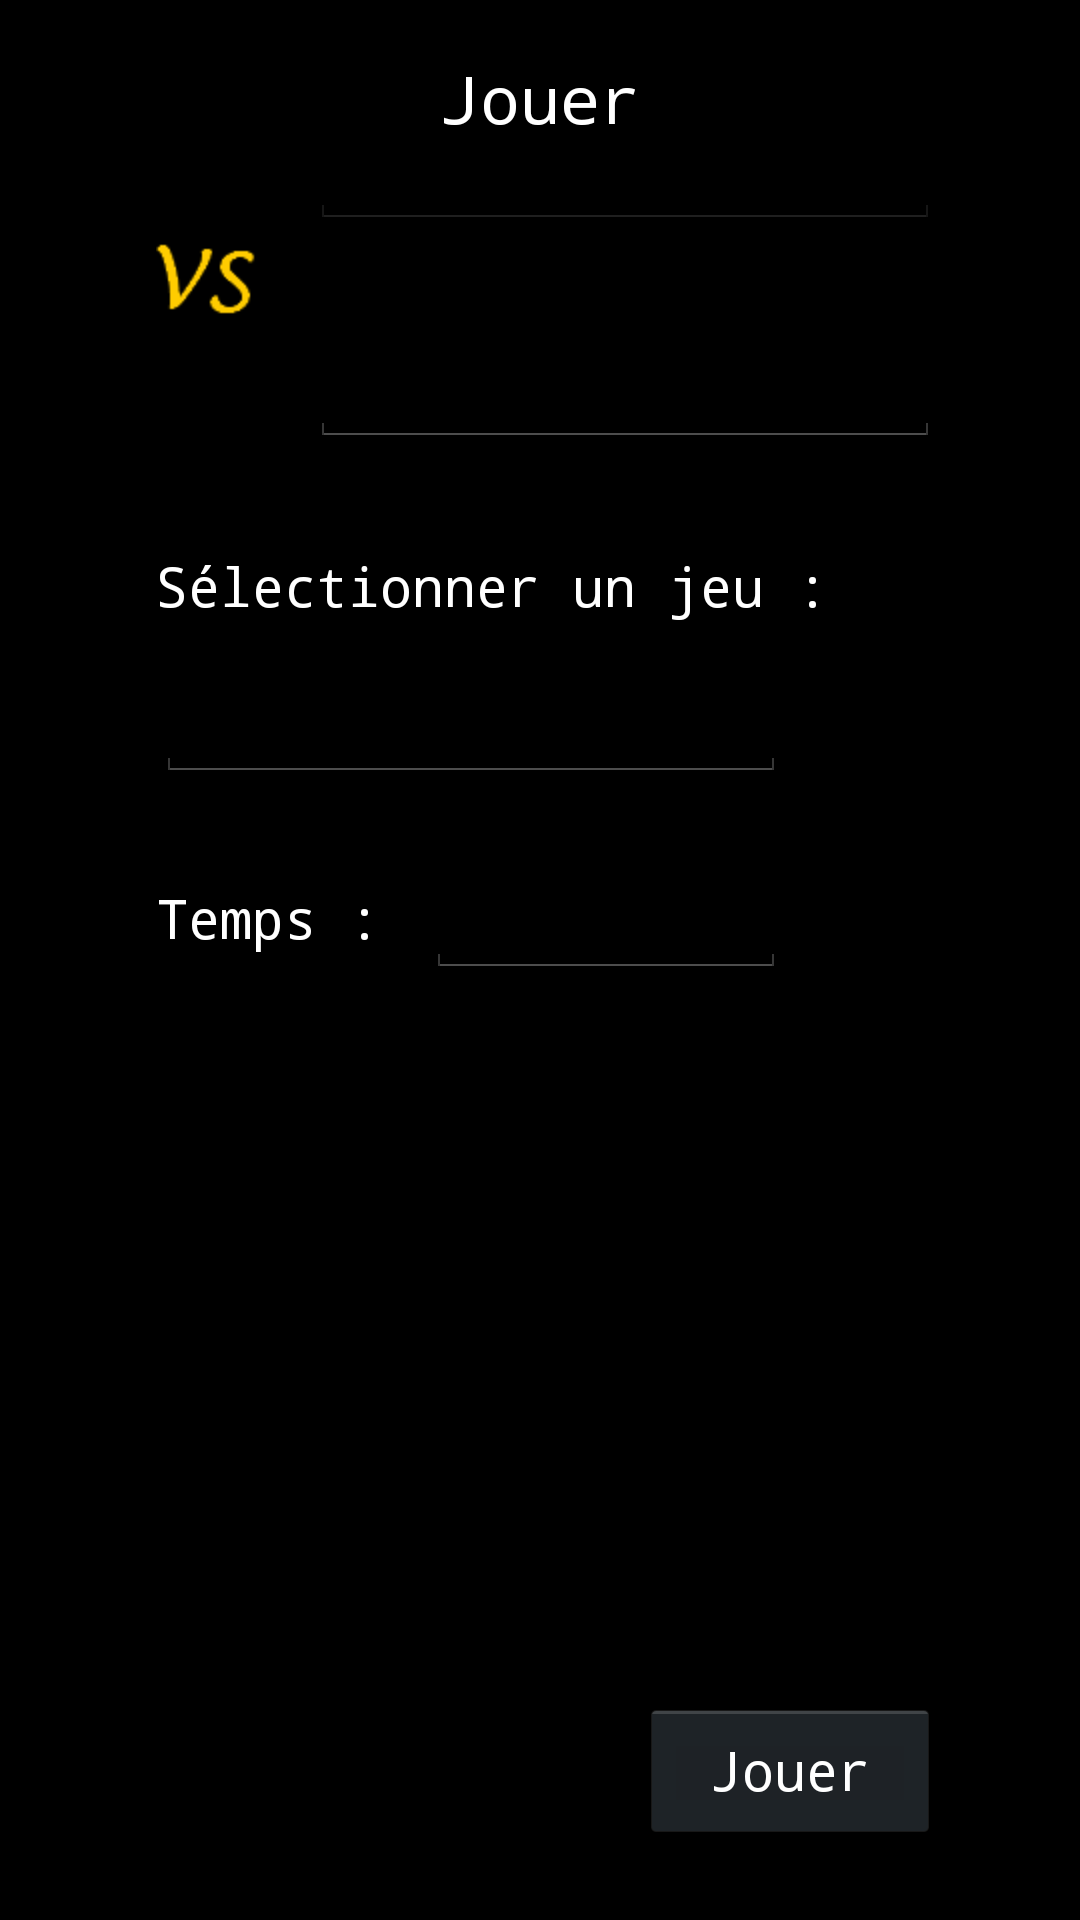

Produce the Android XML layout that renders to this screen, including the resource entries it uses.
<!-- AndroidManifest.xml: activity theme android:Theme.Holo.NoActionBar.Fullscreen -->
<!-- res/layout/activity_play.xml -->
<?xml version="1.0" encoding="utf-8"?>
<RelativeLayout xmlns:android="http://schemas.android.com/apk/res/android"
    android:layout_width="match_parent"
    android:layout_height="match_parent"
    android:background="@drawable/background" >
    
    <ImageView
        android:id="@+id/imgHeader"
        android:layout_width="wrap_content"
        android:layout_height="wrap_content"
        android:layout_alignParentLeft="true"
        android:layout_alignParentTop="true"
        android:src="@drawable/header3"
        android:contentDescription="@string/title_play" />

    <TextView
        android:id="@+id/lbPlay"
        android:layout_width="wrap_content"
        android:layout_height="wrap_content"
        android:layout_alignParentTop="true"
        android:layout_centerHorizontal="true"
        android:layout_marginTop="18dp"
        android:text="@string/title_play"
        android:textAppearance="?android:attr/textAppearanceLarge" 
        android:textColor="@color/white"
        android:typeface="monospace" />

    <TextView
        android:id="@+id/lbGame"
        android:layout_width="wrap_content"
        android:layout_height="wrap_content"
        android:layout_alignLeft="@+id/imgVS"
        android:layout_below="@+id/editPlayer2"
        android:layout_marginTop="34dp"
        android:text="@string/lb_game"
        android:textAppearance="?android:attr/textAppearanceMedium"
        android:textColor="@color/white"
        android:typeface="monospace" />

    <EditText
        android:id="@+id/editGame"
        android:layout_width="wrap_content"
        android:layout_height="wrap_content"
        android:layout_alignLeft="@+id/lbGame"
        android:layout_below="@+id/lbGame"
        android:layout_marginTop="14dp"
        android:ems="10"
        android:inputType="text" />

    <ImageView
        android:id="@+id/imgVS"
        android:layout_width="wrap_content"
        android:layout_height="wrap_content"
        android:layout_below="@+id/editPlayer1"
        android:layout_marginRight="18dp"
        android:layout_toLeftOf="@+id/editPlayer2"
        android:contentDescription="@string/vs"
        android:src="@drawable/vs" />

    <EditText
        android:id="@+id/editPlayer2"
        android:layout_width="wrap_content"
        android:layout_height="wrap_content"
        android:layout_alignLeft="@+id/editPlayer1"
        android:layout_below="@+id/imgVS"
        android:ems="10"
        android:inputType="none" />

    <TextView
        android:id="@+id/lbTime"
        android:layout_width="wrap_content"
        android:layout_height="wrap_content"
        android:layout_alignLeft="@+id/editGame"
        android:layout_below="@+id/editGame"
        android:layout_marginTop="33dp"
        android:text="@string/lb_time"
        android:textAppearance="?android:attr/textAppearanceMedium"
        android:textColor="@color/white"
        android:typeface="monospace" />

    <EditText
        android:id="@+id/editTime"
        android:layout_width="120dp"
        android:layout_height="wrap_content"
        android:layout_alignBaseline="@+id/lbTime"
        android:layout_alignBottom="@+id/lbTime"
        android:layout_alignRight="@+id/editGame"
        android:ems="10"
        android:inputType="text" />

    <EditText
        android:id="@+id/editPlayer1"
        android:layout_width="wrap_content"
        android:layout_height="wrap_content"
        android:layout_alignRight="@+id/btnGo"
        android:layout_below="@+id/imgHeader"
        android:layout_marginTop="37dp"
        android:ems="10"
        android:inputType="text"
        android:enabled="false"
        android:textColor="@color/white" />

    <Button
        android:id="@+id/btnGo"
        android:layout_width="100dp"
        android:layout_height="wrap_content"
        android:layout_alignParentBottom="true"
        android:layout_marginBottom="26dp"
        android:layout_toRightOf="@+id/lbPlay"
        android:text="@string/btn_playGo"
        android:textColor="@color/white"
        android:typeface="monospace" />

</RelativeLayout>
<!-- resources referenced by this layout -->
<resources>
  <color name="white">#FFFFFF</color>
  <!-- drawable vs: png bitmap (drawable-hdpi, 2552 bytes) -->
  <string name="btn_playGo">Jouer</string>
  <string name="lb_game">Sélectionner un jeu :</string>
  <string name="lb_time">Temps :</string>
  <string name="title_play">Jouer</string>
  <string name="vs">VS</string>
</resources>
